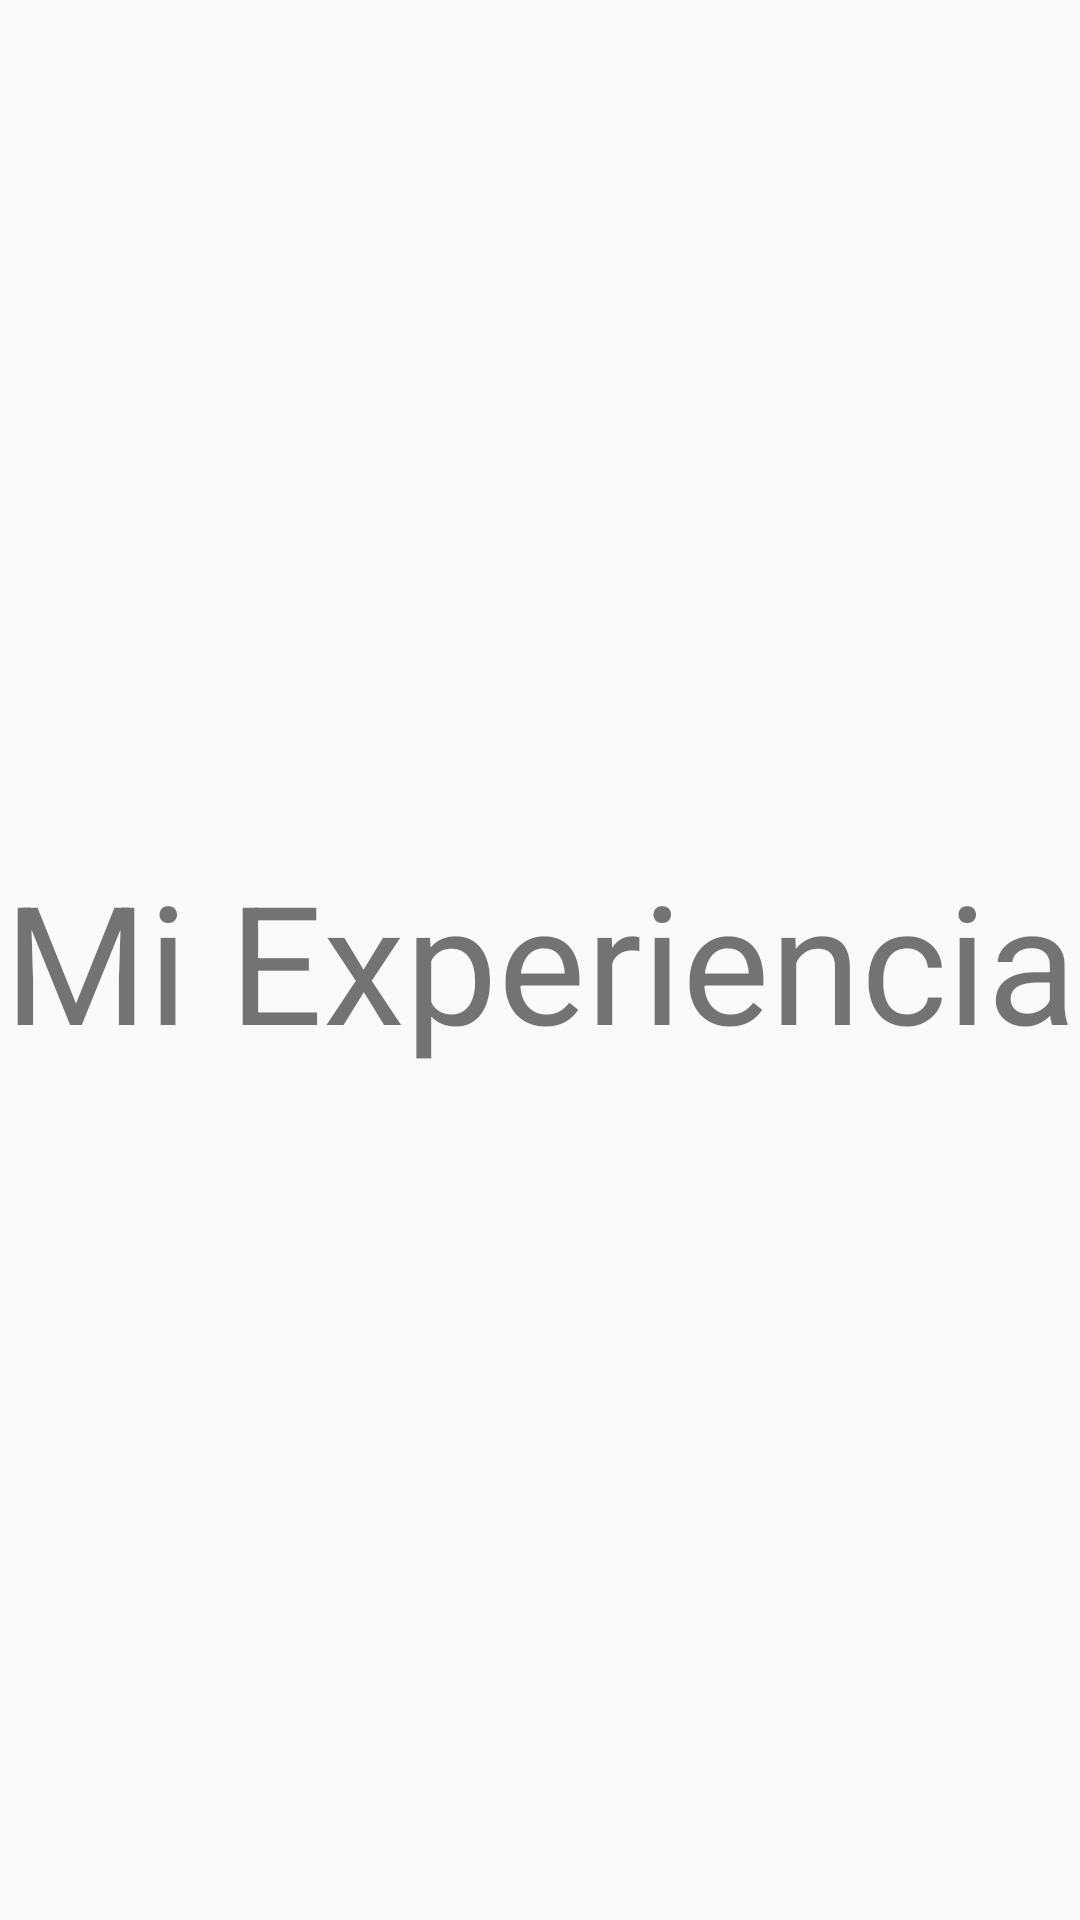

Write the Android layout XML for this screen, with the resource values it uses.
<!-- AndroidManifest.xml: application theme Theme.AppCompat.Light.DarkActionBar -->
<!-- res/layout/fragment_experiencia.xml -->
<?xml version="1.0" encoding="utf-8"?>

<FrameLayout xmlns:android="http://schemas.android.com/apk/res/android"
    xmlns:tools="http://schemas.android.com/tools"
    android:layout_width="match_parent"
    android:layout_height="match_parent"
    android:id="@+id/experiencia"
    tools:context=".Experiencia">

    
    <TextView
        android:layout_width="match_parent"
        android:layout_height="match_parent"
        android:text="Mi Experiencia"
        android:textSize="55sp"
        android:gravity="center"/>

</FrameLayout>
<!-- resources referenced by this layout -->
<resources>

</resources>
